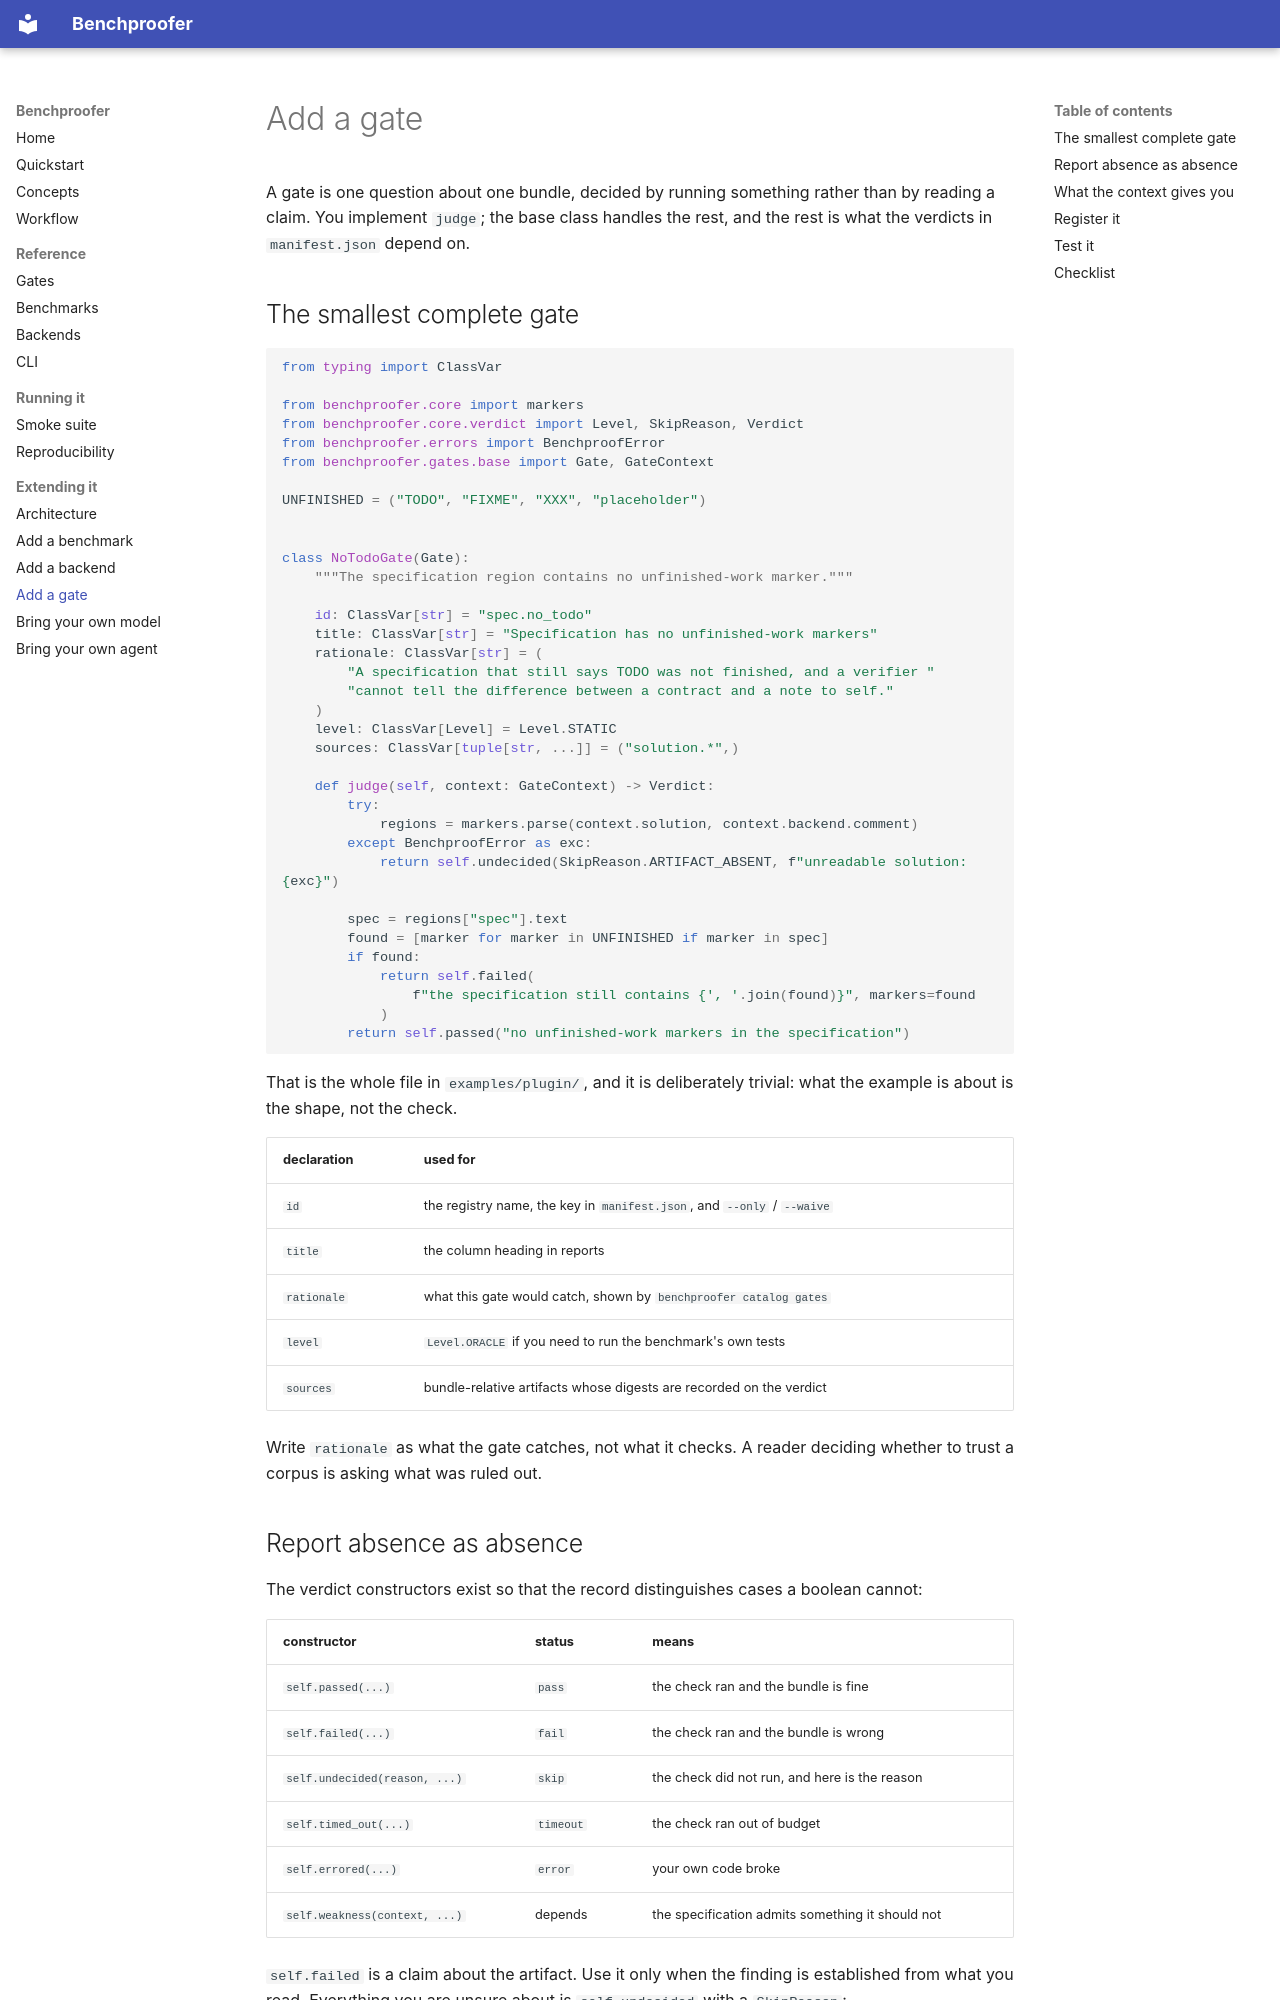

repository: amazon-science/BenchProofer · page: guides/add-a-gate/index.html · generator: mkdocs

# Add a gate

A gate is one question about one bundle, decided by running something rather than by
reading a claim. You implement `judge`; the base class handles the rest, and the rest is
what the verdicts in `manifest.json` depend on.

## The smallest complete gate

```python
from typing import ClassVar

from benchproofer.core import markers
from benchproofer.core.verdict import Level, SkipReason, Verdict
from benchproofer.errors import BenchproofError
from benchproofer.gates.base import Gate, GateContext

UNFINISHED = ("TODO", "FIXME", "XXX", "placeholder")


class NoTodoGate(Gate):
    """The specification region contains no unfinished-work marker."""

    id: ClassVar[str] = "spec.no_todo"
    title: ClassVar[str] = "Specification has no unfinished-work markers"
    rationale: ClassVar[str] = (
        "A specification that still says TODO was not finished, and a verifier "
        "cannot tell the difference between a contract and a note to self."
    )
    level: ClassVar[Level] = Level.STATIC
    sources: ClassVar[tuple[str, ...]] = ("solution.*",)

    def judge(self, context: GateContext) -> Verdict:
        try:
            regions = markers.parse(context.solution, context.backend.comment)
        except BenchproofError as exc:
            return self.undecided(SkipReason.ARTIFACT_ABSENT, f"unreadable solution: {exc}")

        spec = regions["spec"].text
        found = [marker for marker in UNFINISHED if marker in spec]
        if found:
            return self.failed(
                f"the specification still contains {', '.join(found)}", markers=found
            )
        return self.passed("no unfinished-work markers in the specification")
```

That is the whole file in `examples/plugin/`, and it is deliberately trivial: what the
example is about is the shape, not the check.

| declaration | used for |
| --- | --- |
| `id` | the registry name, the key in `manifest.json`, and `--only` / `--waive` |
| `title` | the column heading in reports |
| `rationale` | what this gate would catch, shown by `benchproofer catalog gates` |
| `level` | `Level.ORACLE` if you need to run the benchmark's own tests |
| `sources` | bundle-relative artifacts whose digests are recorded on the verdict |

Write `rationale` as what the gate catches, not what it checks. A reader deciding whether
to trust a corpus is asking what was ruled out.
